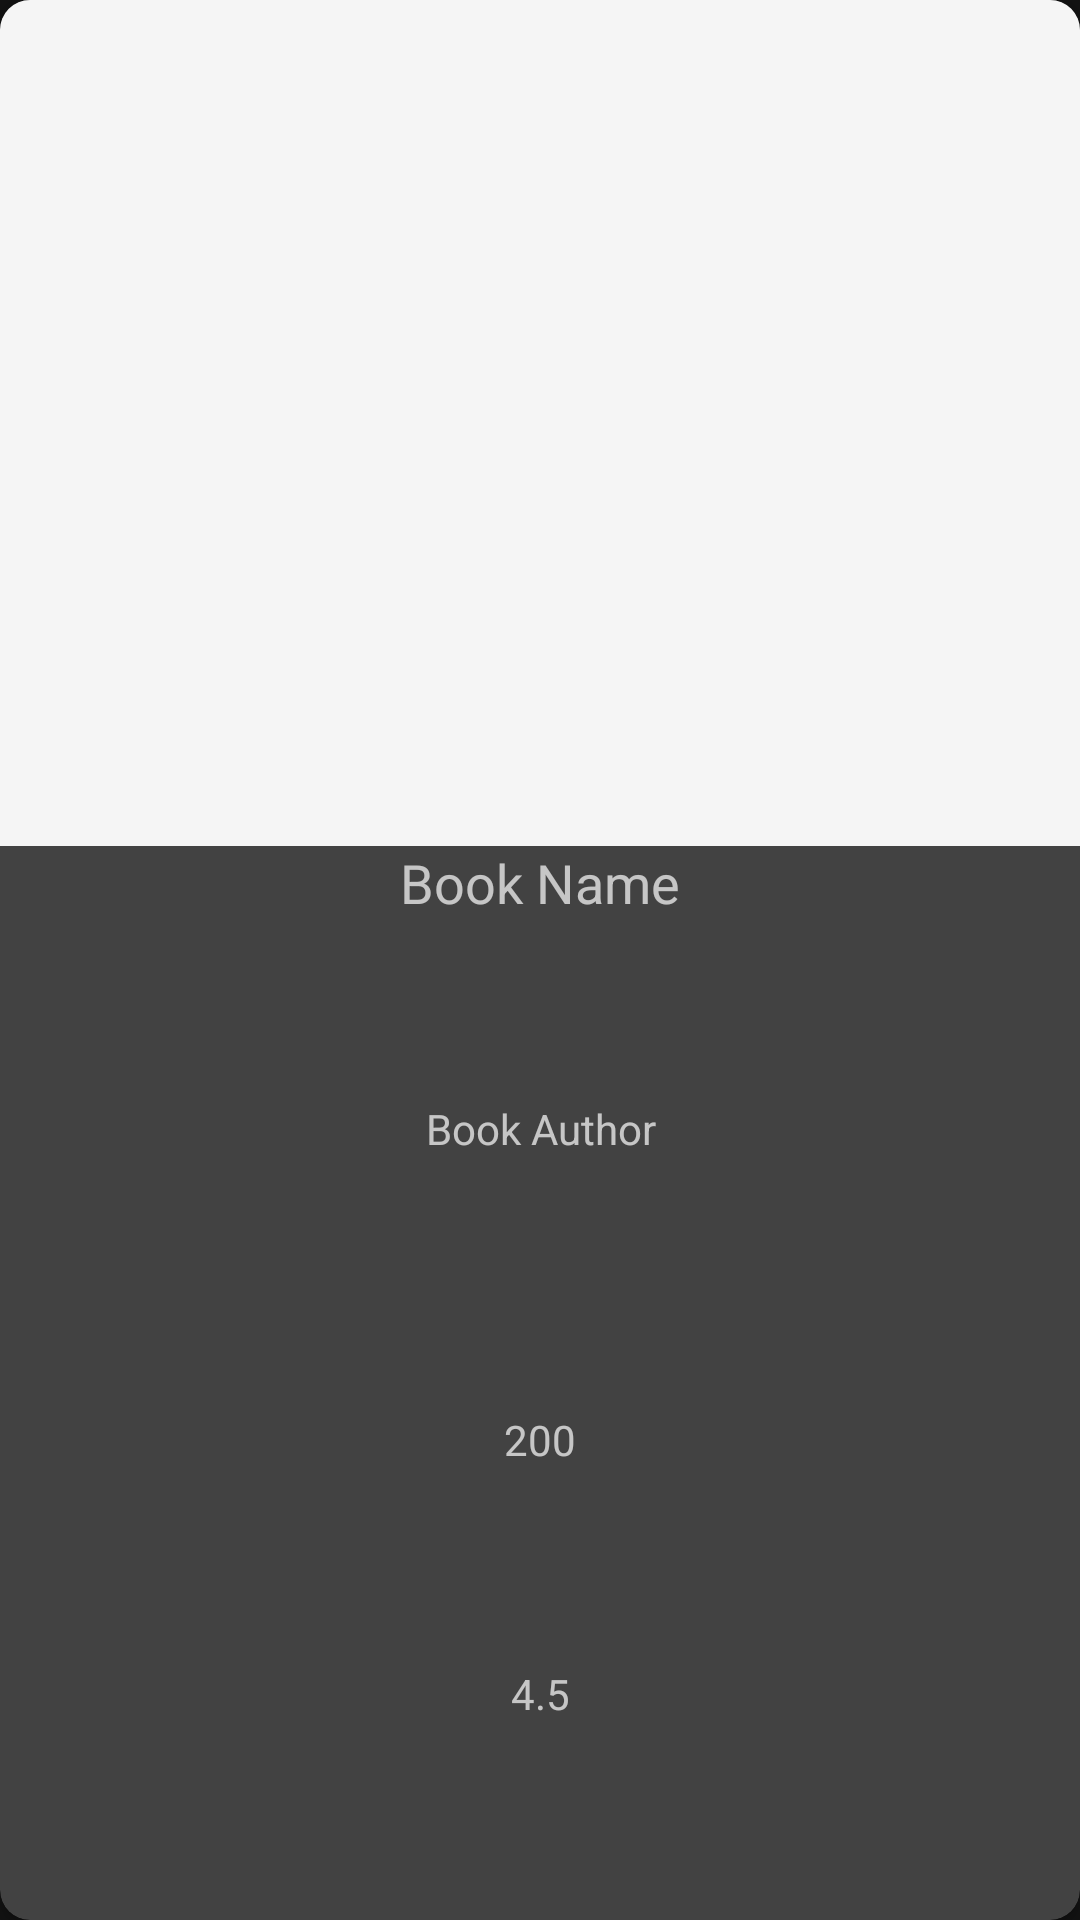

Reconstruct the res/layout file that produces this screen, plus the resources it refers to.
<!-- AndroidManifest.xml: application theme Theme.BookHub -->
<!-- res/layout/recycler_favorite_single_row.xml -->
<?xml version="1.0" encoding="utf-8"?>
<androidx.cardview.widget.CardView xmlns:android="http://schemas.android.com/apk/res/android"
    xmlns:tools="http://schemas.android.com/tools"
    android:layout_width="match_parent"
    android:layout_height="200dp"
    android:layout_margin="4dp"
    app:cardCornerRadius="10dp"
    android:orientation="vertical"
    android:background="#ffffff"
    xmlns:app="http://schemas.android.com/apk/res-auto">
    <LinearLayout
        android:id="@+id/llFavoriteCard"
        android:layout_width="match_parent"
        android:layout_height="match_parent"
        android:orientation="vertical"
        android:weightSum="11">
    <ImageView
        android:layout_width="match_parent"
        android:layout_height="0dp"
        android:layout_weight="5"
        android:src="@drawable/default_book_cover"
        android:id="@+id/img_bookImage"
        android:scaleType="fitCenter"
        android:background="#f5f5f5"
        tools:ignore="MissingConstraints" />
    <TextView
        android:layout_width="match_parent"
        android:layout_height="0dp"
        android:layout_weight="1.5"
        android:textAlignment="center"
        android:id="@+id/txt_bookName"
        android:textSize="18sp"
        android:text="Book Name" />

    <TextView
        android:layout_width="match_parent"
        android:layout_height="wrap_content"
        android:layout_weight="1.5"
        android:textAlignment="center"
        android:id="@+id/txt_bookAuthor"
        android:textSize="14sp"
        android:text="Book Author"/>

    <TextView
        android:layout_width="match_parent"
        android:layout_height="0dp"
        android:layout_weight="1.5"
        android:textAlignment="center"
        android:id="@+id/txt_bookPrice"
        android:textSize="14sp"
        android:text="200" />

    <TextView
        android:layout_width="match_parent"
        android:layout_height="0dp"
        android:layout_weight="1.5"
        android:textAlignment="center"
        android:id="@+id/txt_bookRating"
        android:textSize="14sp"
        android:drawableLeft="@drawable/ic_rating"
        android:drawablePadding="5dp"
        android:text="4.5" />
    </LinearLayout>


</androidx.cardview.widget.CardView>
<!-- resources referenced by this layout -->
<resources>
  <style name="Theme.BookHub" parent="Theme.MaterialComponents.NoActionBar">
          
          <item name="colorPrimary">@color/colorPrimary</item>
          <item name="colorPrimaryVariant">@color/colorPrimaryVariant</item>
          <item name="colorOnPrimary">@color/white</item>
          
          <item name="colorSecondary">@color/teal_200</item>
          <item name="colorSecondaryVariant">@color/teal_700</item>
          <item name="colorOnSecondary">@color/white</item>
          
          <item name="android:statusBarColor" tools:targetApi="l">?attr/colorPrimaryVariant</item>
          
      </style>
  <color name="colorPrimary">#EE6C00</color>
  <color name="colorPrimaryVariant">#C23E10</color>
  <color name="white">#FFFFFFFF</color>
  <color name="teal_200">#FF03DAC5</color>
  <color name="teal_700">#FF018786</color>
</resources>
